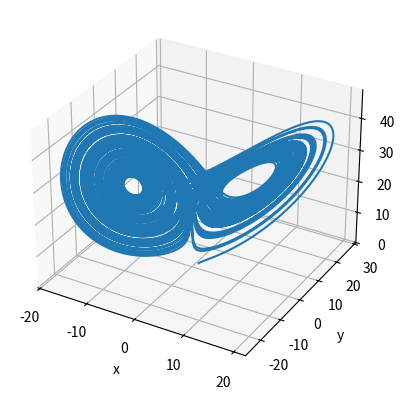

This figure's Python source:
from scipy.integrate import odeint
import numpy as np
import matplotlib.pyplot as plt

t = np.arange(0,100,0.001)
u0 = [1,1,1]

#Define Lorenz System
sigma = 10
beta = 8/3
rho = 28

def lorenz(x,t,rho):   
    return [-sigma*(x[0]-x[1]), rho*x[0]-x[1]-x[0]*x[2], x[0]*x[1]-beta*x[2]]

tr = odeint(lorenz,u0,t,args=(rho,))

fig = plt.figure()                                      #Plot Trajectory
ax = plt.axes(projection='3d')
ax.plot3D(tr[:,0],tr[:,1],tr[:,2])
ax.set_xlabel('x')
ax.set_ylabel('y')
ax.set_zlabel('z')
plt.show()


    